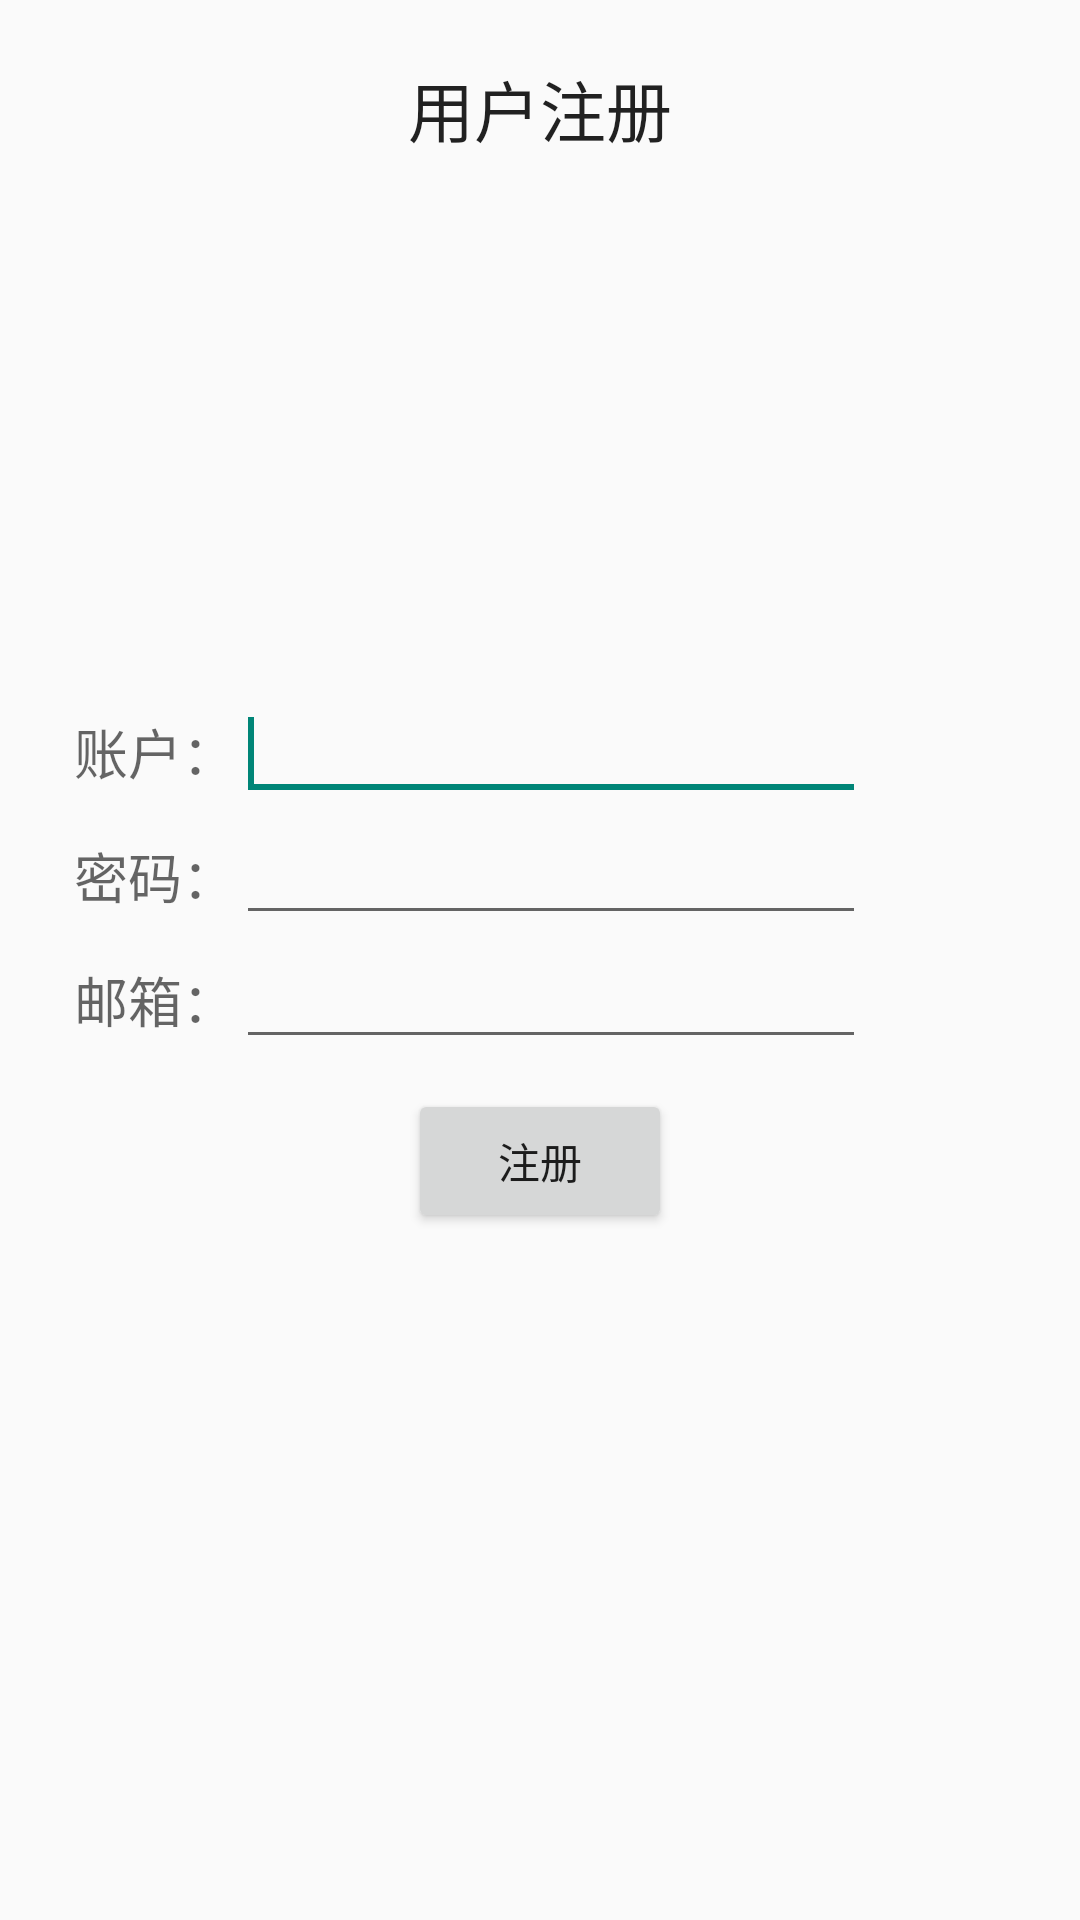

Produce the Android XML layout that renders to this screen, including the resource entries it uses.
<!-- AndroidManifest.xml: activity theme Theme.AppCompat.Light.NoActionBar -->
<!-- res/layout/activity_register.xml -->
<?xml version="1.0" encoding="utf-8"?>

<RelativeLayout xmlns:android="http://schemas.android.com/apk/res/android"
    android:layout_width="match_parent"
    android:layout_height="match_parent"
    android:paddingBottom="@dimen/activity_vertical_margin"
    android:paddingLeft="@dimen/activity_horizontal_margin"
    android:paddingRight="@dimen/activity_horizontal_margin"
    android:paddingTop="@dimen/activity_vertical_margin" >
    
    <TextView
        android:id="@+id/tv_title"
        android:layout_width="wrap_content"
        android:layout_height="wrap_content"
        android:layout_marginTop="20dp"
        android:layout_alignParentTop="true"
        android:layout_centerHorizontal="true"
        android:text="用户注册"
        android:textAppearance="?android:attr/textAppearanceLarge" />
    <FrameLayout 
        android:layout_height="wrap_content"
        android:layout_width="match_parent"
        android:layout_centerVertical="true"
        android:orientation="vertical">
    <LinearLayout
        android:layout_width="match_parent"
        android:layout_height="wrap_content"
        android:orientation="vertical" >

        <LinearLayout
            android:layout_width="match_parent"
            android:layout_height="wrap_content"
            android:orientation="horizontal" >

            <TextView
                android:id="@+id/tv_loginname"
                android:layout_width="wrap_content"
                android:layout_height="wrap_content"
                android:layout_marginLeft="25dp"
                android:text="账户："
                android:textAppearance="?android:attr/textAppearanceMedium" />

            <EditText
                android:id="@+id/et_loginname"
                android:layout_width="wrap_content"
                android:layout_height="wrap_content"
                android:ems="10"
                android:inputType="textPersonName" />

            <requestFocus android:layout_width="match_parent" />
        </LinearLayout>

        <LinearLayout
            android:layout_width="match_parent"
            android:layout_height="wrap_content"
            android:orientation="horizontal" >

            <TextView
                android:id="@+id/tv_loginpass"
                android:layout_width="wrap_content"
                android:layout_height="wrap_content"
                android:layout_marginLeft="25dp"
                android:text="密码："
                android:textAppearance="?android:attr/textAppearanceMedium" />

            <EditText
                android:id="@+id/et_loginpass"
                android:layout_width="wrap_content"
                android:layout_height="wrap_content"
                android:ems="10"
                android:inputType="textPassword" >
            </EditText>
        </LinearLayout>

		<LinearLayout
            android:layout_width="match_parent"
            android:layout_height="wrap_content"
            android:orientation="horizontal" >

            <TextView
                android:id="@+id/tv_email"
                android:layout_width="wrap_content"
                android:layout_height="wrap_content"
                android:layout_marginLeft="25dp"
                android:text="邮箱："
                android:textAppearance="?android:attr/textAppearanceMedium" />

            <EditText
                android:id="@+id/et_email"
                android:layout_width="wrap_content"
                android:layout_height="wrap_content"
                android:ems="10"
            >
            </EditText>
        </LinearLayout> 

        <Button
            android:id="@+id/bt_register"
            android:layout_width="wrap_content"
            android:layout_height="wrap_content"
            android:layout_gravity="center_horizontal"
            android:layout_marginTop="10dp"
            android:text="注册" />
	</LinearLayout>
	<ProgressBar
            android:id="@+id/pb_refresh"
            android:layout_width="wrap_content"
            android:layout_height="wrap_content" 
            android:layout_gravity="center"/>
	</FrameLayout>
</RelativeLayout>
<!-- resources referenced by this layout -->
<resources>

</resources>
